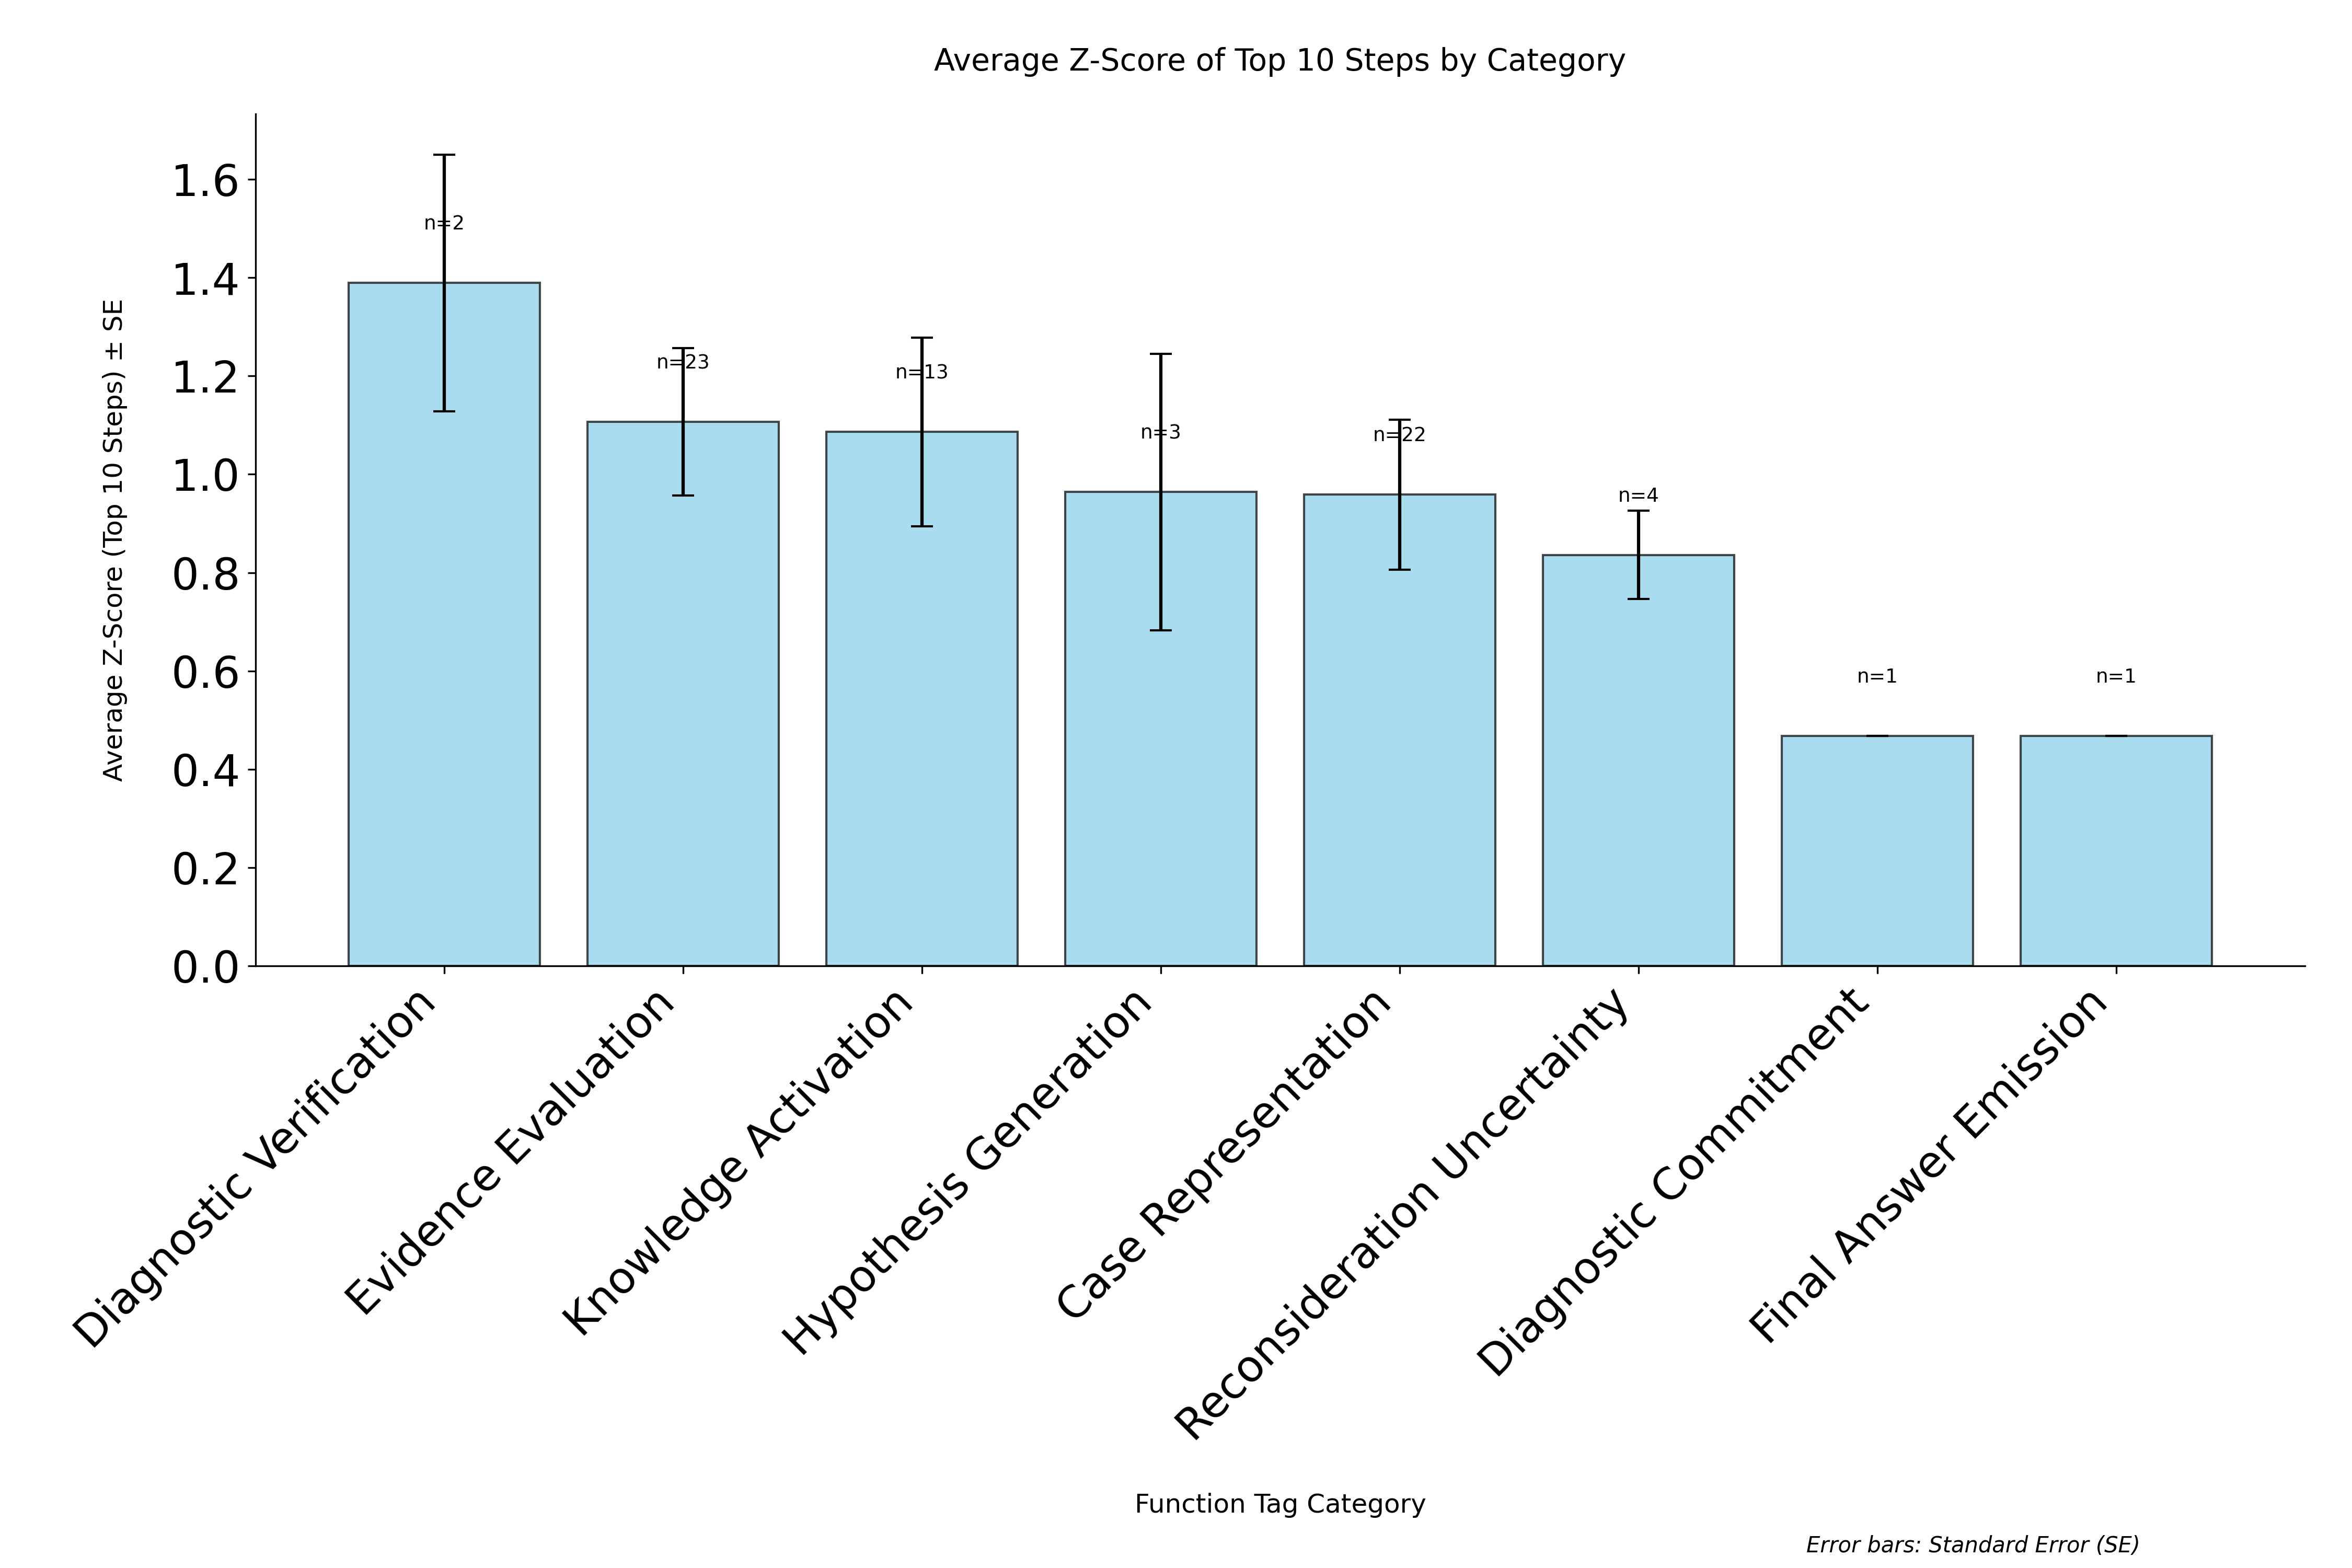

Source data for this figure (header and first rows):
category, avg_zscore, std_zscore, standard_error, count
Diagnostic Verification, 1.389, 0.3692, 0.2611, 2
Evidence Evaluation, 1.107, 0.7206, 0.1503, 23
Knowledge Activation, 1.086, 0.6937, 0.1924, 13
Hypothesis Generation, 0.964, 0.4874, 0.2814, 3
Case Representation, 0.9586, 0.7172, 0.1529, 22
Reconsideration Uncertainty, 0.8358, 0.1798, 0.0899, 4
Diagnostic Commitment, 0.4675, 0.0, 0.0, 1
Final Answer Emission, 0.4675, 0.0, 0.0, 1
